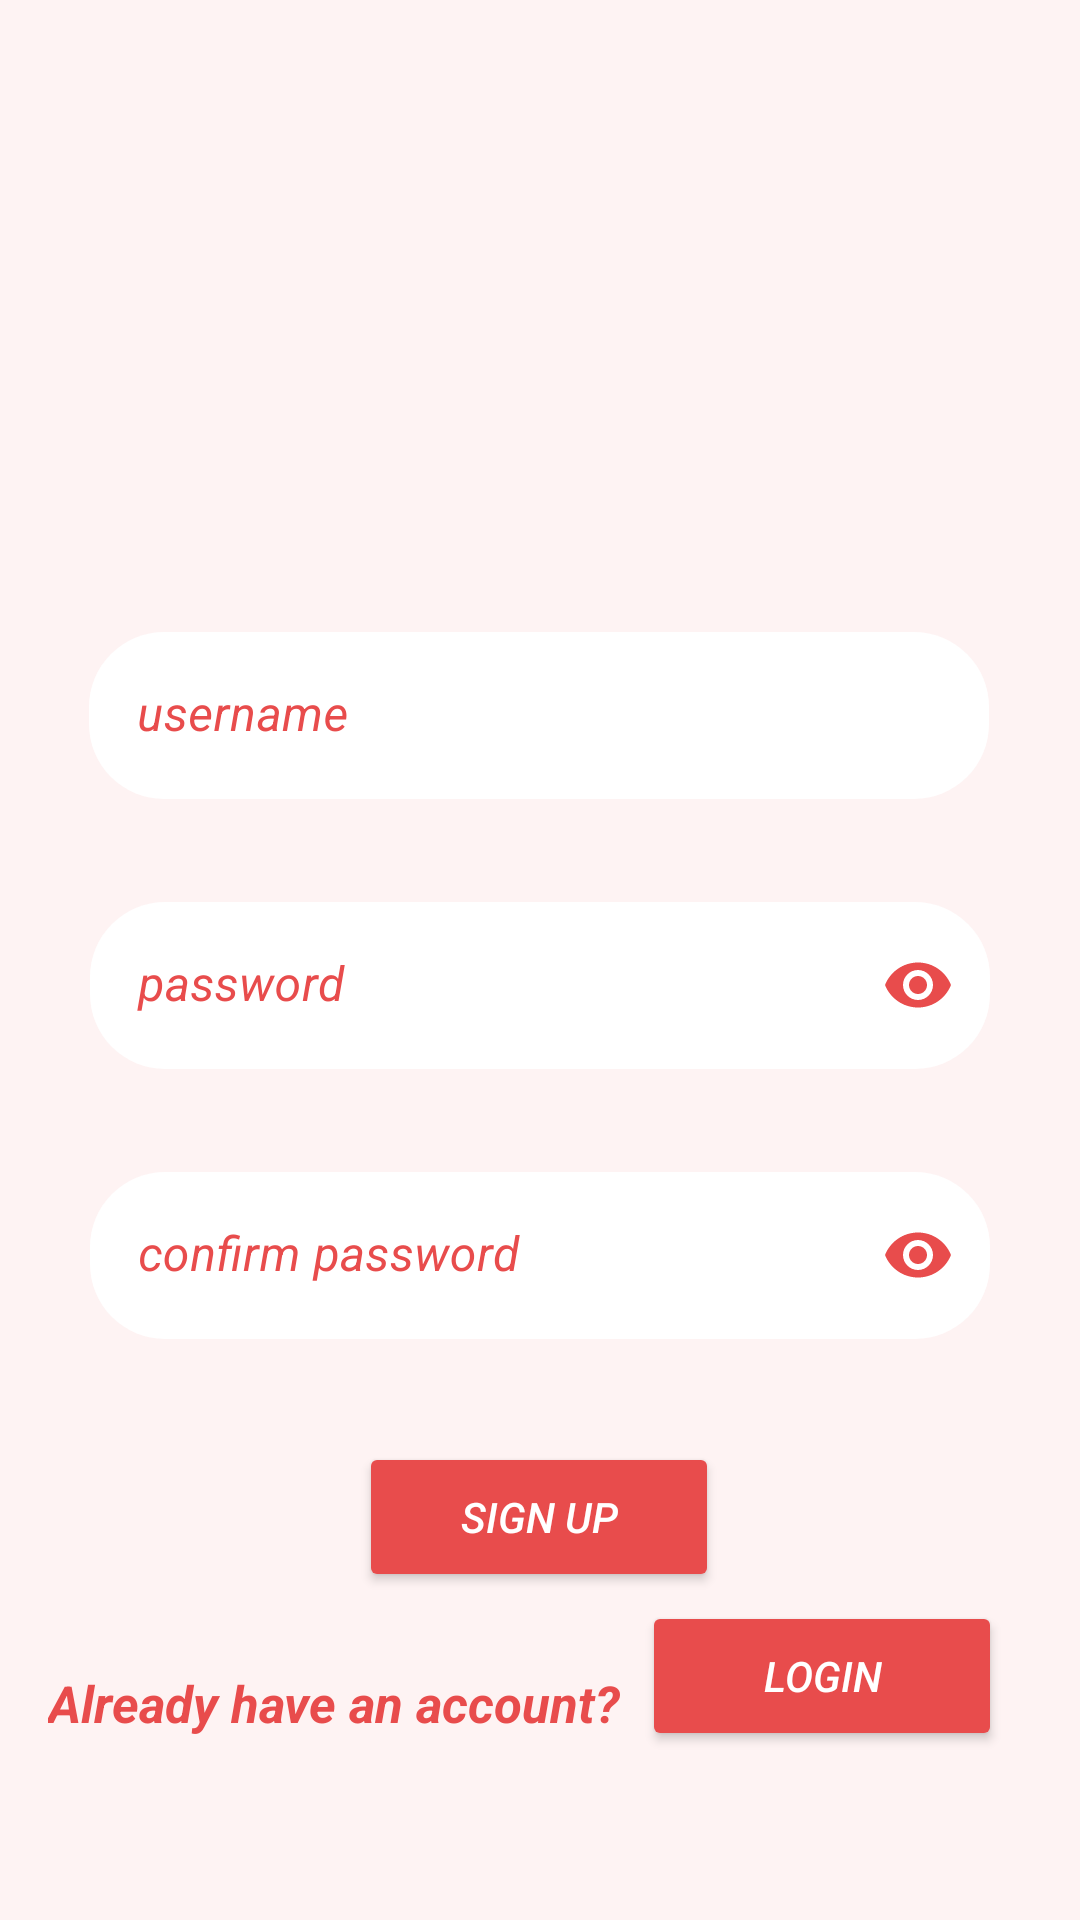

Produce the Android XML layout that renders to this screen, including the resource entries it uses.
<!-- AndroidManifest.xml: application theme Theme.SoulMateTest -->
<!-- res/layout/activity_signup.xml -->
<?xml version="1.0" encoding="utf-8"?>
<androidx.constraintlayout.widget.ConstraintLayout xmlns:android="http://schemas.android.com/apk/res/android"
    xmlns:app="http://schemas.android.com/apk/res-auto"
    xmlns:tools="http://schemas.android.com/tools"
    android:layout_width="match_parent"
    android:layout_height="match_parent"
    tools:context=".Signup">

    <ImageView
        android:id="@+id/imageView2"
        android:layout_width="match_parent"
        android:layout_height="match_parent"
        android:background="#FEF3F3"
        android:cropToPadding="false"
        app:layout_constraintBottom_toBottomOf="parent"
        app:layout_constraintEnd_toEndOf="parent"
        app:layout_constraintHorizontal_bias="0.0"
        app:layout_constraintStart_toStartOf="parent"
        app:layout_constraintTop_toTopOf="parent"
        app:layout_constraintVertical_bias="1.0"
        app:srcCompat="@drawable/pngwing_com" />

    <com.google.android.material.textfield.TextInputLayout
        android:gravity="center"
        android:id="@+id/txtLayoutPassword"
        android:layout_width="300dp"
        android:layout_height="wrap_content"
        android:layout_margin="10dp"
        android:textColorHint="#E84C4C"
        app:boxStrokeColor="#E84C4C"

        app:errorEnabled="true"
        app:errorTextAppearance="@style/error_style"


        app:hintTextColor="#E84C4C"
        app:layout_constraintBottom_toTopOf="@id/txtLayoutConfirmPassword"


        app:layout_constraintEnd_toEndOf="parent"
        app:layout_constraintStart_toStartOf="parent"
        app:suffixTextColor="#E84C4C"
        app:boxStrokeWidth="0dp"
        app:boxStrokeWidthFocused="0dp"

        app:endIconMode="password_toggle"
        app:endIconTint="#E84C4C"
        >

        <com.google.android.material.textfield.TextInputEditText
            android:id="@+id/txtPassword"
            android:layout_width="match_parent"
            android:layout_height="match_parent"
            android:background="@drawable/roundedit"
            android:ems="10"
            android:hint="password"
            android:inputType="textPassword"

            android:textStyle="italic"
            app:layout_constraintBottom_toBottomOf="parent"
            app:layout_constraintEnd_toEndOf="parent"
            app:layout_constraintHorizontal_bias="0.613"
            app:layout_constraintStart_toStartOf="parent" />

    </com.google.android.material.textfield.TextInputLayout>

    <Button
        android:id="@+id/signup"
        android:layout_width="120dp"
        android:layout_height="50dp"
        android:layout_marginBottom="10dp"
        android:text="Sign up"

        android:textColor="@color/white"
        android:textStyle="italic"
        app:backgroundTint="#E84C4C"
        app:layout_constraintBottom_toBottomOf="parent"
        app:layout_constraintEnd_toEndOf="parent"
        app:layout_constraintHorizontal_bias="0.498"
        app:layout_constraintStart_toStartOf="parent"
        app:layout_constraintTop_toTopOf="parent"
        app:layout_constraintVertical_bias="0.829" />

    <com.google.android.material.textfield.TextInputLayout

        android:id="@+id/txtLayoutLogin"
        android:layout_width="300dp"
        android:layout_height="wrap_content"
        android:layout_margin="10dp"
        android:layout_marginBottom="8dp"
        android:textColorHint="#E84C4C"
        app:boxStrokeColor="#E84C4C"


        app:boxStrokeWidth="0dp"
        app:boxStrokeWidthFocused="0dp"
        app:errorEnabled="true"
        app:errorTextAppearance="@style/error_style"

        app:hintTextColor="#E84C4C"
        app:layout_constraintBottom_toTopOf="@+id/txtLayoutPassword"
        app:layout_constraintEnd_toEndOf="parent"
        app:layout_constraintHorizontal_bias="0.495"
        app:layout_constraintStart_toStartOf="parent"
        app:suffixTextColor="#E84C4C">

        <com.google.android.material.textfield.TextInputEditText
            android:id="@+id/txtLogin"
            android:layout_width="match_parent"
            android:layout_height="match_parent"
            android:background="@drawable/roundedit"

            android:ems="10"

            android:hint="username"
            android:inputType="textEmailAddress"

            android:textColor="#000000"
            android:textStyle="italic"
            android:maxLength="20"
            />


    </com.google.android.material.textfield.TextInputLayout>

    <com.google.android.material.textfield.TextInputLayout
        android:id="@+id/txtLayoutConfirmPassword"
        android:layout_width="300dp"
        android:gravity="center"
        android:layout_height="wrap_content"
        android:layout_margin="10dp"
        android:textColorHint="#E84C4C"
        app:boxStrokeColor="#E84C4C"

        app:errorEnabled="true"
        app:errorTextAppearance="@style/error_style"


        app:hintTextColor="#E84C4C"
        app:layout_constraintBottom_toTopOf="@id/signup"


        app:layout_constraintEnd_toEndOf="parent"
        app:layout_constraintStart_toStartOf="parent"
        app:suffixTextColor="#E84C4C"
        app:boxStrokeWidth="0dp"
        app:boxStrokeWidthFocused="0dp"

        app:endIconMode="password_toggle"
        app:endIconTint="#E84C4C"
        >

        <com.google.android.material.textfield.TextInputEditText
            android:id="@+id/txtConfirmPassword"
            android:layout_width="match_parent"
            android:layout_height="match_parent"
            android:background="@drawable/roundedit"
            android:ems="10"
            android:hint="confirm password"

            android:inputType="textPassword"

            android:textStyle="italic"
            app:layout_constraintBottom_toTopOf="@+id/signup"
            app:layout_constraintEnd_toEndOf="parent"
            app:layout_constraintHorizontal_bias="0.607"
            app:layout_constraintStart_toStartOf="parent"
            app:layout_constraintTop_toBottomOf="@+id/txtPassword"
            app:layout_constraintVertical_bias="0.549"

            />

    </com.google.android.material.textfield.TextInputLayout>

    <TextView
        android:id="@+id/textView3"
        android:layout_width="wrap_content"
        android:layout_height="wrap_content"
        android:layout_marginTop="21dp"
        android:layout_marginBottom="8dp"
        android:text="Already have an account?"
        android:textColor="#E84C4C"
        android:textSize="17sp"
        android:textStyle="bold|italic"
        app:layout_constraintBottom_toBottomOf="parent"
        app:layout_constraintEnd_toStartOf="@+id/Login"
        app:layout_constraintHorizontal_bias="0.689"
        app:layout_constraintStart_toStartOf="parent"
        app:layout_constraintTop_toBottomOf="@+id/signup"
        app:layout_constraintVertical_bias="0.083" />

    <Button
        android:id="@+id/Login"
        android:layout_width="120dp"

        android:layout_height="50dp"
        android:layout_marginTop="15dp"
        android:layout_marginEnd="25dp"
        android:layout_marginBottom="8dp"
        android:text="LOGIN"
        android:textColor="@color/white"
        android:textStyle="italic"
        app:backgroundTint="#E84C4C"
        app:layout_constraintBottom_toBottomOf="parent"
        app:layout_constraintEnd_toEndOf="parent"
        app:layout_constraintHorizontal_bias="0.996"
        app:layout_constraintStart_toStartOf="parent"
        app:layout_constraintTop_toTopOf="@+id/imageView2"
        app:layout_constraintVertical_bias="0.915" />

</androidx.constraintlayout.widget.ConstraintLayout>
<!-- resources referenced by this layout -->
<resources>
  <color name="white">#FFFFFFFF</color>
  <!-- drawable roundedit (drawable) -->
  <?xml version="1.0" encoding="utf-8"?>
  <shape xmlns:android="http://schemas.android.com/apk/res/android"
      android:shape="rectangle"
      android:padding="10dp">
  
      <solid android:color="@color/white" />
      <corners
          android:radius="25dp"
           />
  
  </shape>
  <style name="error_style" parent="Widget.Design.TextInputLayout">
          <item name="android:textSize">15dp</item>
          <item name="android:textStyle">italic|bold</item>
  
  
      </style>
  <style name="Theme.SoulMateTest" parent="Theme.MaterialComponents.DayNight.NoActionBar">
          
          <item name="colorPrimary">@color/purple_500</item>
          <item name="colorPrimaryVariant">#E84C4C</item>
          <item name="colorOnPrimary">@color/white</item>
          
          <item name="colorSecondary">@color/teal_200</item>
          <item name="colorSecondaryVariant">@color/teal_700</item>
          <item name="colorOnSecondary">@color/black</item>
          
          <item name="android:statusBarColor" tools:targetApi="l">?attr/colorPrimaryVariant</item>
          
      </style>
  <color name="purple_500">#FF6200EE</color>
  <color name="teal_200">#FF03DAC5</color>
  <color name="teal_700">#FF018786</color>
  <color name="black">#FF000000</color>
</resources>
